Run: headless pygame with SDL's dummy video driver; simulated clock (each Clock.tick advances the game by its frame time, no real sleeping); random seed 0; keys injected as events and as key.get_pressed() state; no mouse input.
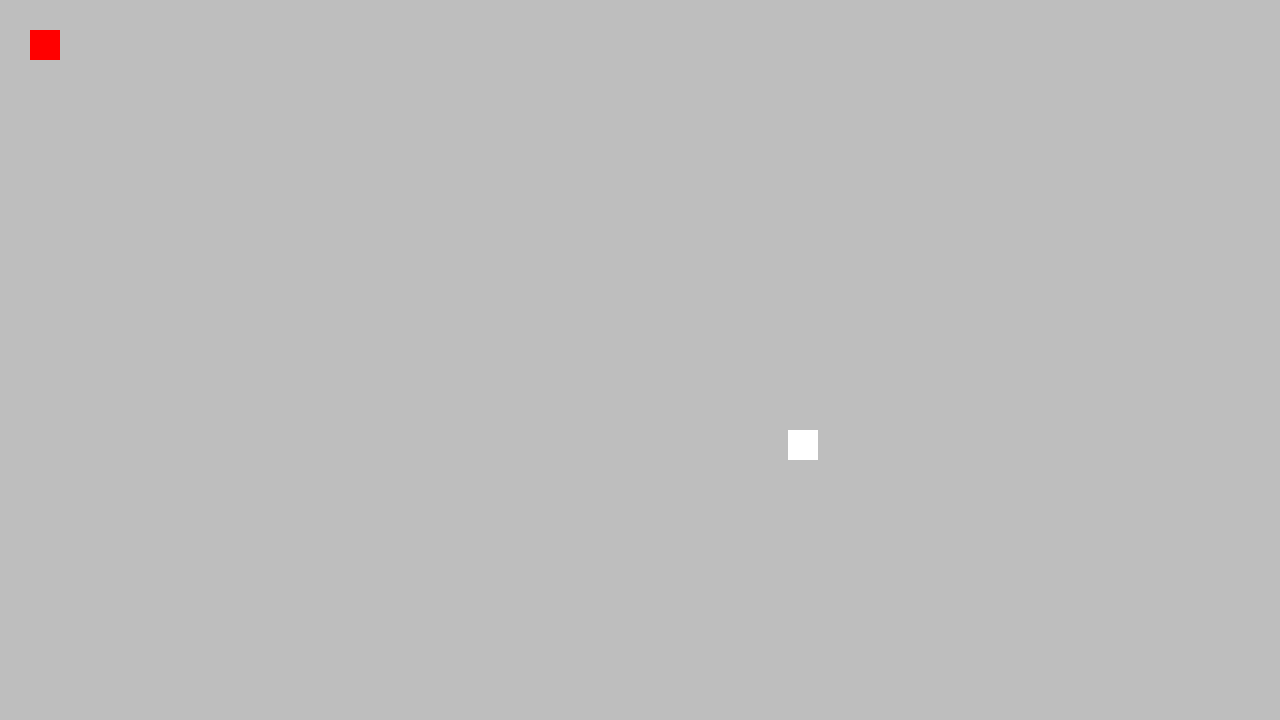
Frame 1 of 4 · flips 1–60 · no input
Frame 2 of 4 · flips 61–180 · tapped SPACE, RETURN · held RIGHT (→), D · screen unchanged from frame 1, image omitted
Frame 3 of 4 · flips 181–300 · held DOWN (↓), S · screen unchanged from frame 2, image omitted
Frame 4 of 4 · flips 301–420 · held LEFT (←), A, UP (↑), W · screen unchanged from frame 3, image omitted

The pygame program that drew these frames:

import pygame
import random

pygame.init()
screen = pygame.display.set_mode((1280, 720))
running = True

x, y = 30, 30
speed = 0.3
width, height = 30, 30
edX, edY = random.randint(0, 1240), random.randint(0, 680)

#keydown
def move(x, y, speed):
    """ keys = pygame.key.get_pressed()
    if keys[pygame.K_a]:
        x -= speed
    if keys[pygame.K_d]:
        x += speed
    if keys[pygame.K_w]:
        y -= speed
    if keys[pygame.K_s]:
        y += speed """
    

    x = max(0, min(1250, x))
    y = max(0, min(690, y))

    return x, y

while running:
    for event in pygame.event.get():
        if event.type == pygame.QUIT:
            running = False
        if event.type == pygame.KEYDOWN:
               
            # checking if key "A" was pressed
            if event.key == pygame.K_a:
                print(" j=huh")
                x -= speed
               
            # checking if key "J" was pressed
            if event.key == pygame.K_s:
                y += speed
               
            # checking if key "P" was pressed
            if event.key == pygame.K_d:
                x += speed
             
            # checking if key "M" was pressed
            if event.key == pygame.K_w:
                y -= speed

    screen.fill("gray")

    # Move player and redraw it
    x, y = move(x, y, speed)
    player = pygame.draw.rect(screen, "red", pygame.Rect(x, y, width, height))

    food = pygame.draw.rect(screen, "white", pygame.Rect(edX, edY, 30, 30))

    if player.colliderect(food):
        edX, edY = random.randint(0, 1240), random.randint(0, 680)
        height += 10 

    pygame.display.flip()

pygame.quit()
